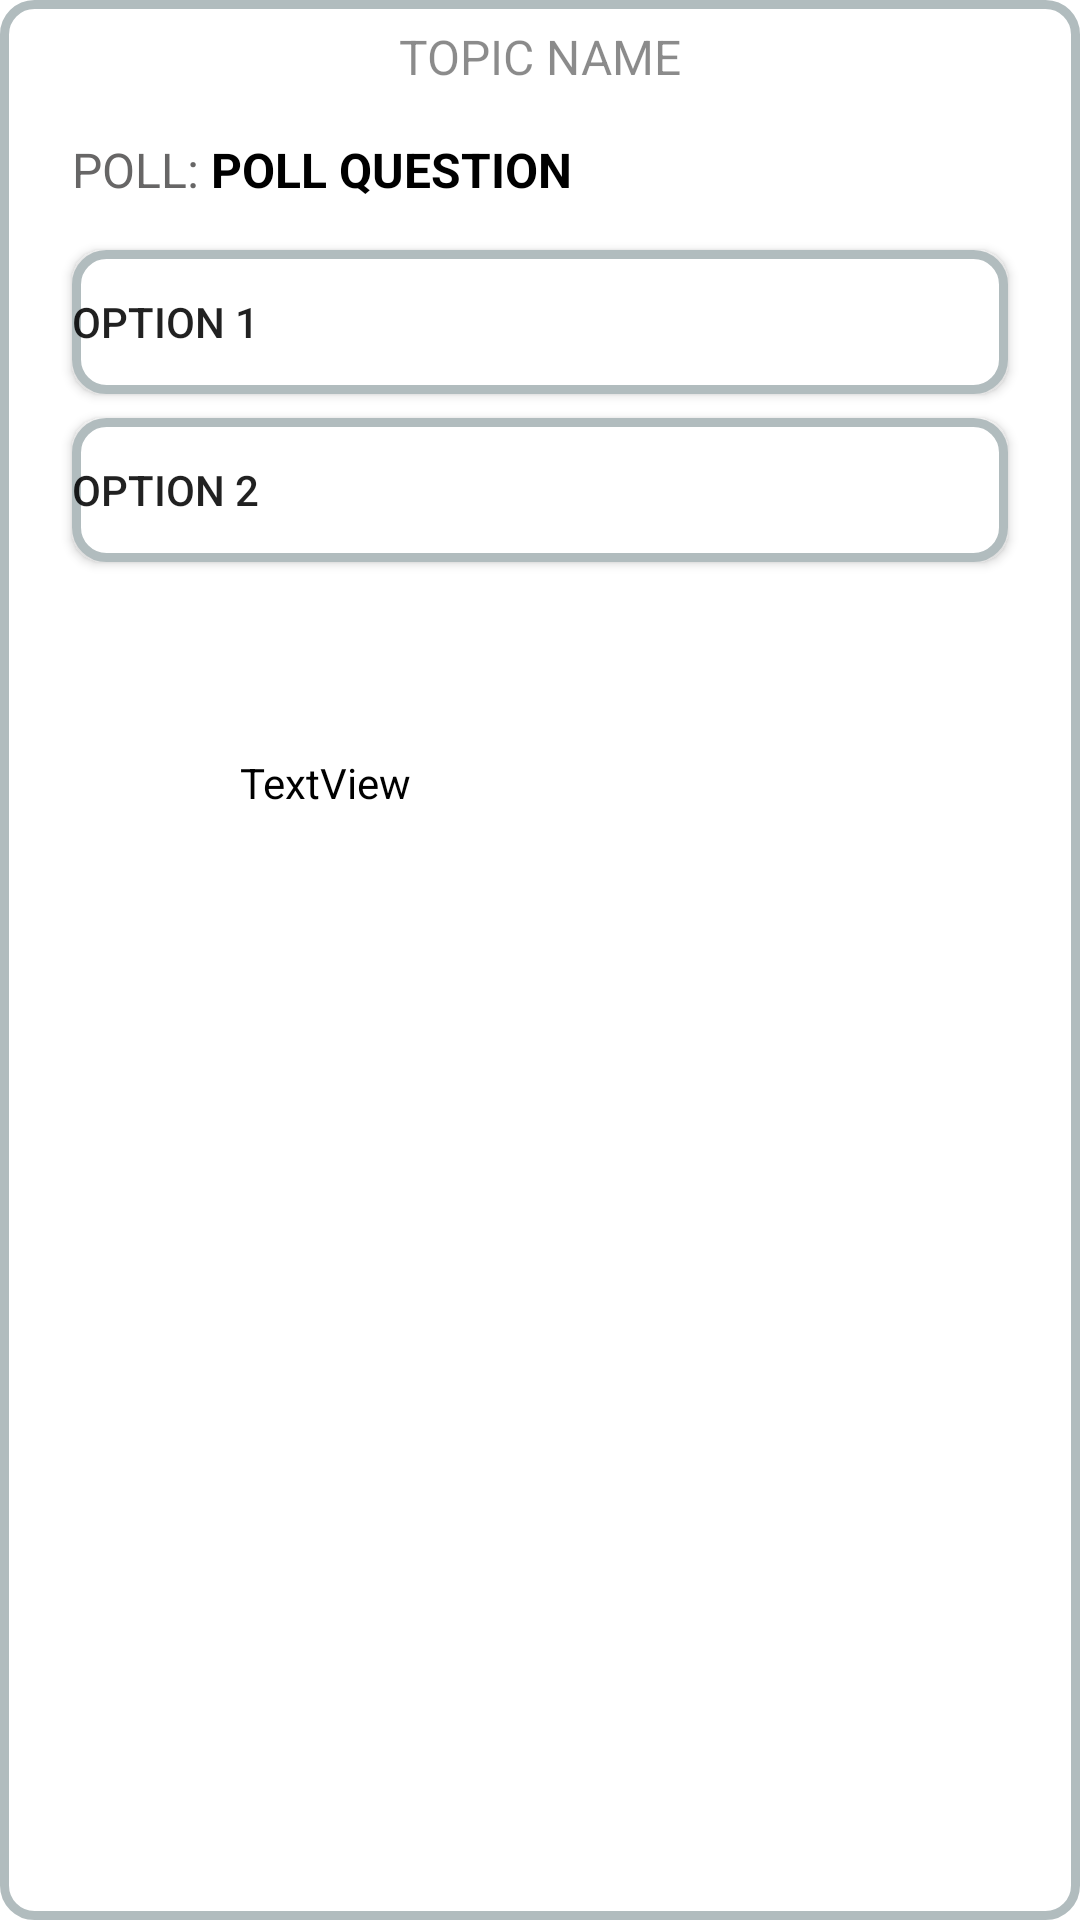

Android layout source for this screen:
<!-- AndroidManifest.xml: application theme Theme.PollsApp -->
<!-- res/layout/poll_data.xml -->
<?xml version="1.0" encoding="utf-8"?>
<androidx.constraintlayout.widget.ConstraintLayout xmlns:android="http://schemas.android.com/apk/res/android"
    xmlns:app="http://schemas.android.com/apk/res-auto"
    xmlns:tools="http://schemas.android.com/tools"
    android:layout_width="match_parent"
    android:layout_height="wrap_content"
    android:layout_margin="8dp"
    android:background="@drawable/polls_bg"
    android:padding="8dp">

    <TextView
        android:id="@+id/topic_name"
        android:layout_width="wrap_content"
        android:layout_height="wrap_content"
        android:background="@color/white"
        android:text="topic name"
        android:textAllCaps="true"
        android:textColor="#74000000"
        android:textSize="16sp"
        app:layout_constraintEnd_toEndOf="parent"
        app:layout_constraintStart_toStartOf="parent"
        app:layout_constraintTop_toTopOf="parent" />

    <TextView
        android:id="@+id/poll_question"
        android:layout_width="0dp"
        android:layout_height="wrap_content"
        android:layout_marginTop="16dp"
        android:layout_marginEnd="16dp"
        android:text="Poll question"
        android:textAllCaps="true"
        android:textColor="@color/black"
        android:textSize="16sp"
        android:textStyle="bold"
        app:layout_constraintEnd_toEndOf="parent"
        app:layout_constraintStart_toEndOf="@+id/textView"
        app:layout_constraintTop_toBottomOf="@+id/topic_name" />

    <Button
        android:id="@+id/option_1"
        android:layout_width="0dp"
        android:layout_height="wrap_content"
        android:layout_marginStart="16dp"
        android:layout_marginTop="16dp"
        android:layout_marginEnd="16dp"
        android:gravity="center|start"
        android:text="OPTION 1"
        android:background="@drawable/polls_bg"
        app:layout_constraintEnd_toEndOf="parent"
        app:layout_constraintStart_toStartOf="parent"
        app:layout_constraintTop_toBottomOf="@+id/poll_question" />

    <Button
        android:id="@+id/option_2"
        android:layout_width="0dp"
        android:layout_height="wrap_content"
        android:layout_marginStart="16dp"
        android:layout_marginTop="8dp"
        android:layout_marginEnd="16dp"
        android:gravity="center|start"
        android:text="OPTION 2"
        android:background="@drawable/polls_bg"
        app:layout_constraintEnd_toEndOf="parent"
        app:layout_constraintStart_toStartOf="parent"
        app:layout_constraintTop_toBottomOf="@+id/option_1" />

    <TextView
        android:id="@+id/votes"
        android:layout_width="wrap_content"
        android:layout_height="wrap_content"
        android:layout_marginStart="16dp"
        android:layout_marginTop="16dp"
        android:text="votes"
        android:textColor="#ADFFFFFF"
        app:layout_constraintStart_toStartOf="parent"
        app:layout_constraintTop_toBottomOf="@+id/option_2" />

    <TextView
        android:id="@+id/time_remaining"
        android:layout_width="0dp"
        android:layout_height="wrap_content"
        android:layout_marginTop="16dp"
        android:layout_marginEnd="16dp"
        android:text="TIme Remaining"
        android:textColor="#BCFFFFFF"
        app:layout_constraintEnd_toEndOf="parent"
        app:layout_constraintTop_toBottomOf="@+id/option_2" />

    <ImageView
        android:id="@+id/imageView"
        android:layout_width="48dp"
        android:layout_height="45dp"
        android:layout_marginStart="16dp"
        android:layout_marginTop="16dp"
        app:layout_constraintStart_toStartOf="parent"
        app:layout_constraintTop_toBottomOf="@+id/votes"
        tools:srcCompat="@tools:sample/avatars" />

    <TextView
        android:id="@+id/creator_name"
        android:layout_width="0dp"
        android:layout_height="0dp"
        android:layout_marginStart="8dp"
        android:layout_marginEnd="32dp"
        android:gravity="center|start"
        android:text="TextView"
        android:textColor="@color/black"
        app:layout_constraintBottom_toBottomOf="@+id/imageView"
        app:layout_constraintEnd_toEndOf="@+id/time_remaining"
        app:layout_constraintStart_toEndOf="@+id/imageView"
        app:layout_constraintTop_toTopOf="@+id/imageView" />

    <TextView
        android:id="@+id/textView"
        android:layout_width="wrap_content"
        android:layout_height="0dp"
        android:layout_marginStart="16dp"
        android:layout_marginEnd="4dp"
        android:text="POLL:"
        android:textColor="#676666"
        android:textSize="16sp"
        app:layout_constraintBottom_toBottomOf="@+id/poll_question"
        app:layout_constraintEnd_toStartOf="@+id/poll_question"
        app:layout_constraintStart_toStartOf="parent"
        app:layout_constraintTop_toTopOf="@+id/poll_question" />

</androidx.constraintlayout.widget.ConstraintLayout>
<!-- resources referenced by this layout -->
<resources>
  <!-- drawable polls_bg (drawable) -->
  <?xml version="1.0" encoding="UTF-8"?>
      <shape xmlns:android="http://schemas.android.com/apk/res/android">
          <solid android:color="#FFFFFF"/>
          <stroke android:width="3dp" android:color="#B1BCBE" />
          <corners android:radius="10dp"/>
          <padding android:left="0dp" android:top="0dp" android:right="0dp" android:bottom="0dp" />
      </shape>
  <style name="Theme.PollsApp" parent="Theme.MaterialComponents.DayNight.DarkActionBar">
          
          <item name="colorPrimary">@color/grey</item>
          <item name="colorPrimaryVariant">@color/white</item>
          <item name="colorOnPrimary">@color/white</item>
          
          <item name="colorSecondary">@color/teal_200</item>
          <item name="colorSecondaryVariant">@color/teal_700</item>
          <item name="colorOnSecondary">@color/black</item>
          
          <item name="android:statusBarColor" tools:targetApi="l">?attr/colorPrimaryVariant</item>
          
      </style>
  <!-- not gathered from this repository: default colours our renderer supplied (Android Studio template values) -->
  <color name="teal_200">#FF03DAC5</color>
  <color name="teal_700">#FF018786</color>
  <color name="black">#FF000000</color>
  <color name="white">#FFFFFFFF</color>
</resources>
